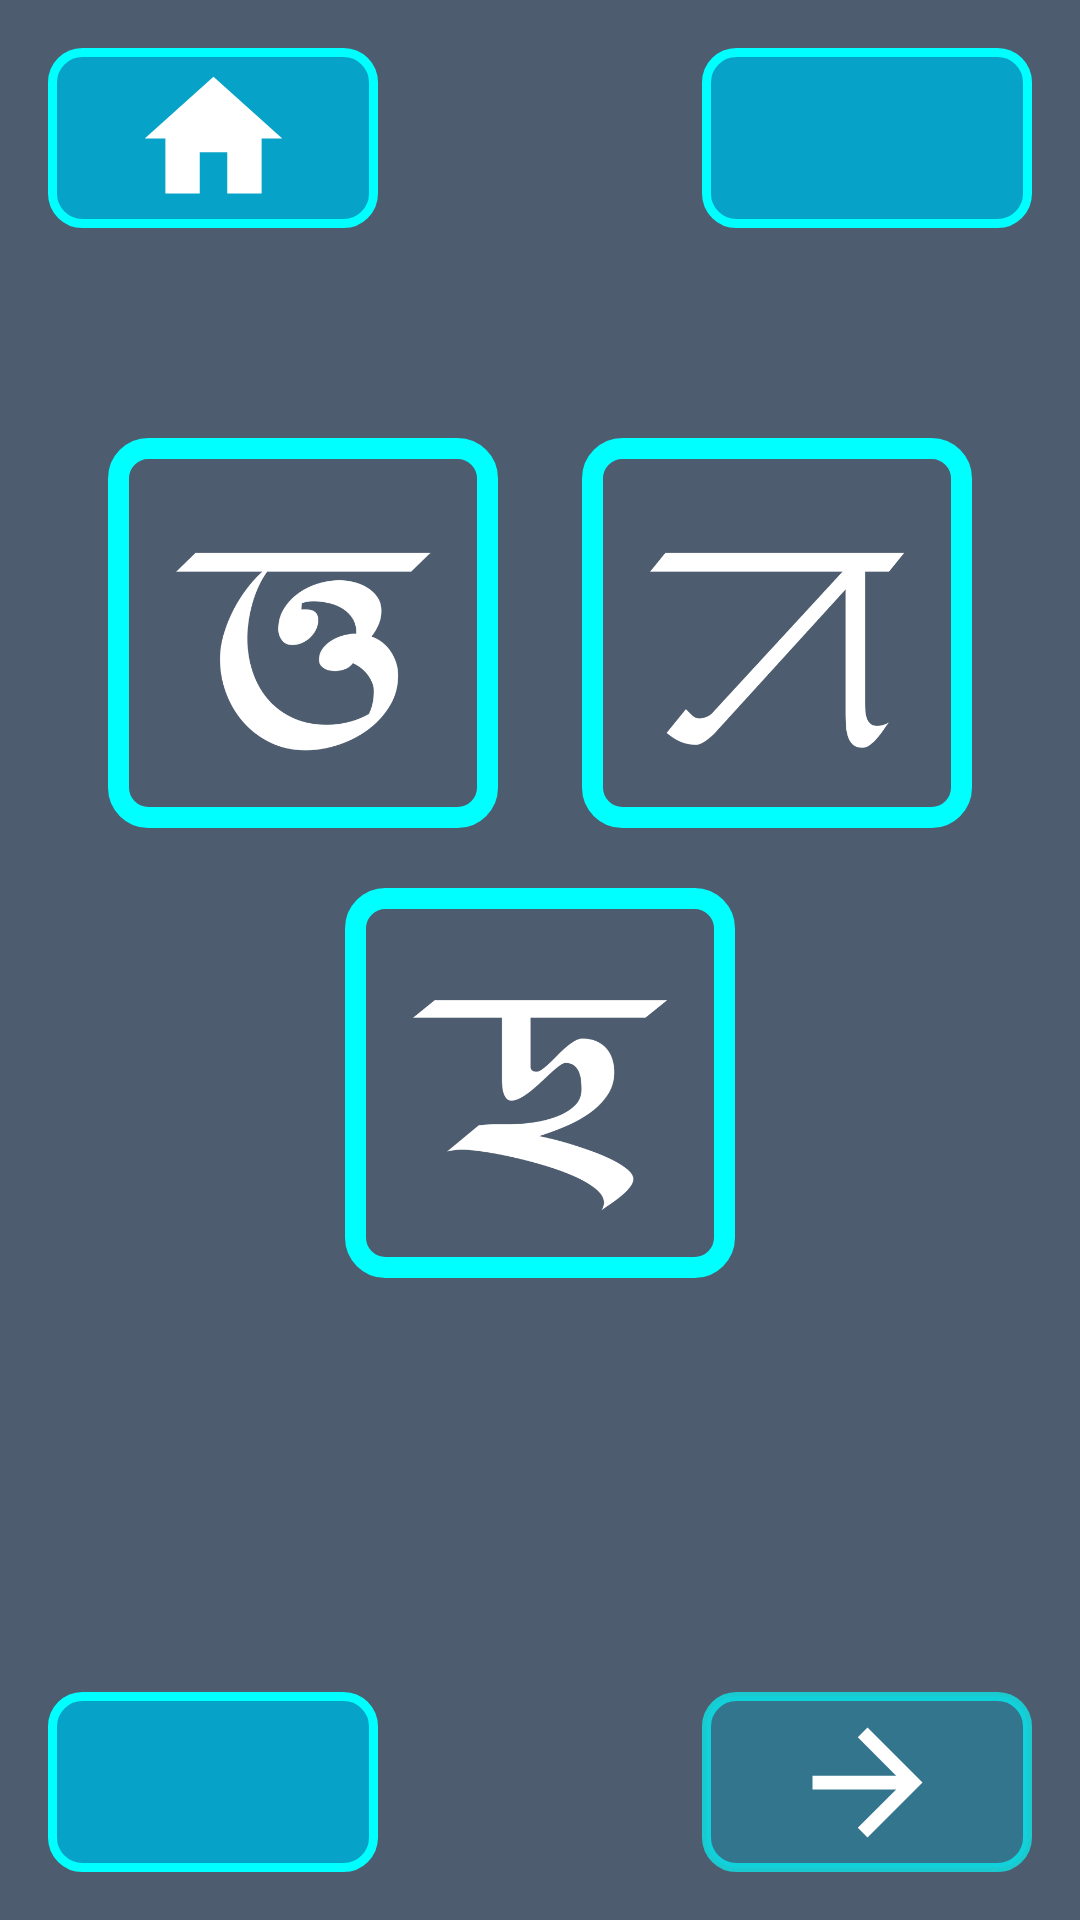

Here is an Android app screen rendered from its layout file. Give the layout XML and the strings, colors and styles it references.
<!-- AndroidManifest.xml: application theme AppTheme -->
<!-- res/layout/activity_l1_q1.xml -->
<?xml version="1.0" encoding="utf-8"?>
<RelativeLayout xmlns:android="http://schemas.android.com/apk/res/android"
    xmlns:tools="http://schemas.android.com/tools"
    android:layout_width="match_parent"
    android:layout_height="match_parent"
    tools:context=".L1Q1"
    android:padding="16dp"
    android:background="@color/colorPrimaryDark">

    <ImageButton
        android:id="@+id/home"
        android:background="@drawable/button_background"
        android:layout_width="110dp"
        android:layout_height="60dp"
        android:layout_alignParentLeft="true"
        android:layout_alignParentStart="true"
        android:layout_alignParentTop="true"
        android:contentDescription="@string/todo"
        android:src="@drawable/ic_home"/>

    <ImageButton
        android:id="@+id/repeat"
        android:layout_alignParentTop="true"
        android:background="@drawable/button_background"
        android:layout_width="110dp"
        android:layout_height="60dp"
        android:layout_alignParentRight="true"
        android:layout_alignParentEnd="true"
        android:contentDescription="@string/todo"
        android:src="@drawable/ic_retry"/>

    <RelativeLayout
        android:padding="20dp"
        android:layout_marginTop="50dp"
        android:layout_below="@+id/repeat"
        android:layout_width="match_parent"
        android:layout_height="350dp">


        <ImageView
            android:id="@+id/q1"
            android:padding="10dp"
            android:layout_alignParentLeft="true"
            android:background="@drawable/image_background"
            android:layout_width="130dp"
            android:layout_height="130dp"
            android:src="@drawable/l1c"
            android:layout_alignParentStart="true"
            android:contentDescription="@string/todo" />

        <ImageView
            android:id="@+id/q2"
            android:padding="10dp"
            android:layout_alignParentRight="true"
            android:background="@drawable/image_background"
            android:layout_width="130dp"
            android:layout_height="130dp"
            android:src="@drawable/l1a"
            android:layout_alignParentEnd="true"
            android:contentDescription="@string/todo" />

        <ImageView
            android:id="@+id/q3"
            android:layout_marginTop="20dp"
            android:padding="10dp"
            android:layout_below="@+id/q2"
            android:layout_centerHorizontal="true"
            android:background="@drawable/image_background"
            android:layout_width="130dp"
            android:layout_height="130dp"
            android:src="@drawable/l1b"
            android:contentDescription="@string/todo" />

    </RelativeLayout>


    <ImageButton
        android:id="@+id/back"
        android:background="@drawable/button_background"
        android:layout_width="110dp"
        android:layout_height="60dp"
        android:layout_alignParentLeft="true"
        android:layout_alignParentStart="true"
        android:layout_alignParentBottom="true"
        android:contentDescription="@string/todo"
        android:src="@drawable/ic_arrow_back"/>

    <ImageButton
        android:id="@+id/forward"
        android:background="@drawable/button_background_i"
        android:layout_width="110dp"
        android:layout_height="60dp"
        android:layout_alignParentRight="true"
        android:layout_alignParentEnd="true"
        android:layout_alignParentBottom="true"
        android:contentDescription="@string/todo"
        android:src="@drawable/ic_arrow_forward"/>

</RelativeLayout>
<!-- resources referenced by this layout -->
<resources>
  <color name="colorPrimaryDark">#4D5C6E</color>
  <!-- drawable button_background (drawable) -->
  <?xml version="1.0" encoding="utf-8"?>
  <shape xmlns:android="http://schemas.android.com/apk/res/android"
      android:shape="rectangle">
      <solid android:color="#07A2C7"/>
      <corners android:radius="10dp"/>
      <stroke android:color="#00FFFF"
          android:width="3dp"/>
  </shape>
  <!-- drawable button_background_i (drawable) -->
  <?xml version="1.0" encoding="utf-8"?>
  <shape xmlns:android="http://schemas.android.com/apk/res/android"
      android:shape="rectangle">
      <solid android:color="#5B07A2C7"/>
      <corners android:radius="10dp"/>
      <stroke android:color="#AD00FFFF"
          android:width="3dp"/>
  </shape>
  <!-- drawable ic_arrow_forward (drawable) -->
  <vector android:height="55dp" android:tint="#FFFFFF"
      android:viewportHeight="24.0"
      android:viewportWidth="24.0"
      android:width="55dp"
      xmlns:android="http://schemas.android.com/apk/res/android">
  
      <path android:fillColor="#FF000000"
            android:pathData="M12,4l-1.41,1.41L16.17,11H4v2h12.17l-5.58,5.59L12,20l8,-8z"/>
  </vector>
  <!-- drawable ic_home (drawable) -->
  <vector android:height="55dp" android:tint="#FFFFFF"
      android:viewportHeight="24.0"
      android:viewportWidth="24.0"
      android:width="55dp"
      xmlns:android="http://schemas.android.com/apk/res/android">
  
      <path android:fillColor="#FF000000"
            android:pathData="M10,20v-6h4v6h5v-8h3L12,3 2,12h3v8z"/>
  </vector>
  <!-- drawable image_background (drawable) -->
  <?xml version="1.0" encoding="utf-8"?>
  <shape xmlns:android="http://schemas.android.com/apk/res/android"
      android:shape="rectangle">
      <solid android:color="@color/colorPrimaryDark"/>
      <corners android:radius="10dp"/>
      <stroke android:color="#00FFFF"
          android:width="7dp"/>
  </shape>
  <!-- drawable l1a: png bitmap (drawable, 8845 bytes) -->
  <!-- drawable l1b: png bitmap (drawable, 10586 bytes) -->
  <!-- drawable l1c: png bitmap (drawable, 13486 bytes) -->
  <string name="todo">TODO</string>
  <style name="AppTheme" parent="Theme.AppCompat.Light.NoActionBar">
          
          <item name="colorPrimary">@color/colorPrimary</item>
          <item name="colorPrimaryDark">@color/colorPrimaryDark</item>
          <item name="colorAccent">@color/colorAccent</item>
      </style>
  <color name="colorPrimary">#4D5C6E</color>
  <color name="colorAccent">#03DAC5</color>
</resources>
